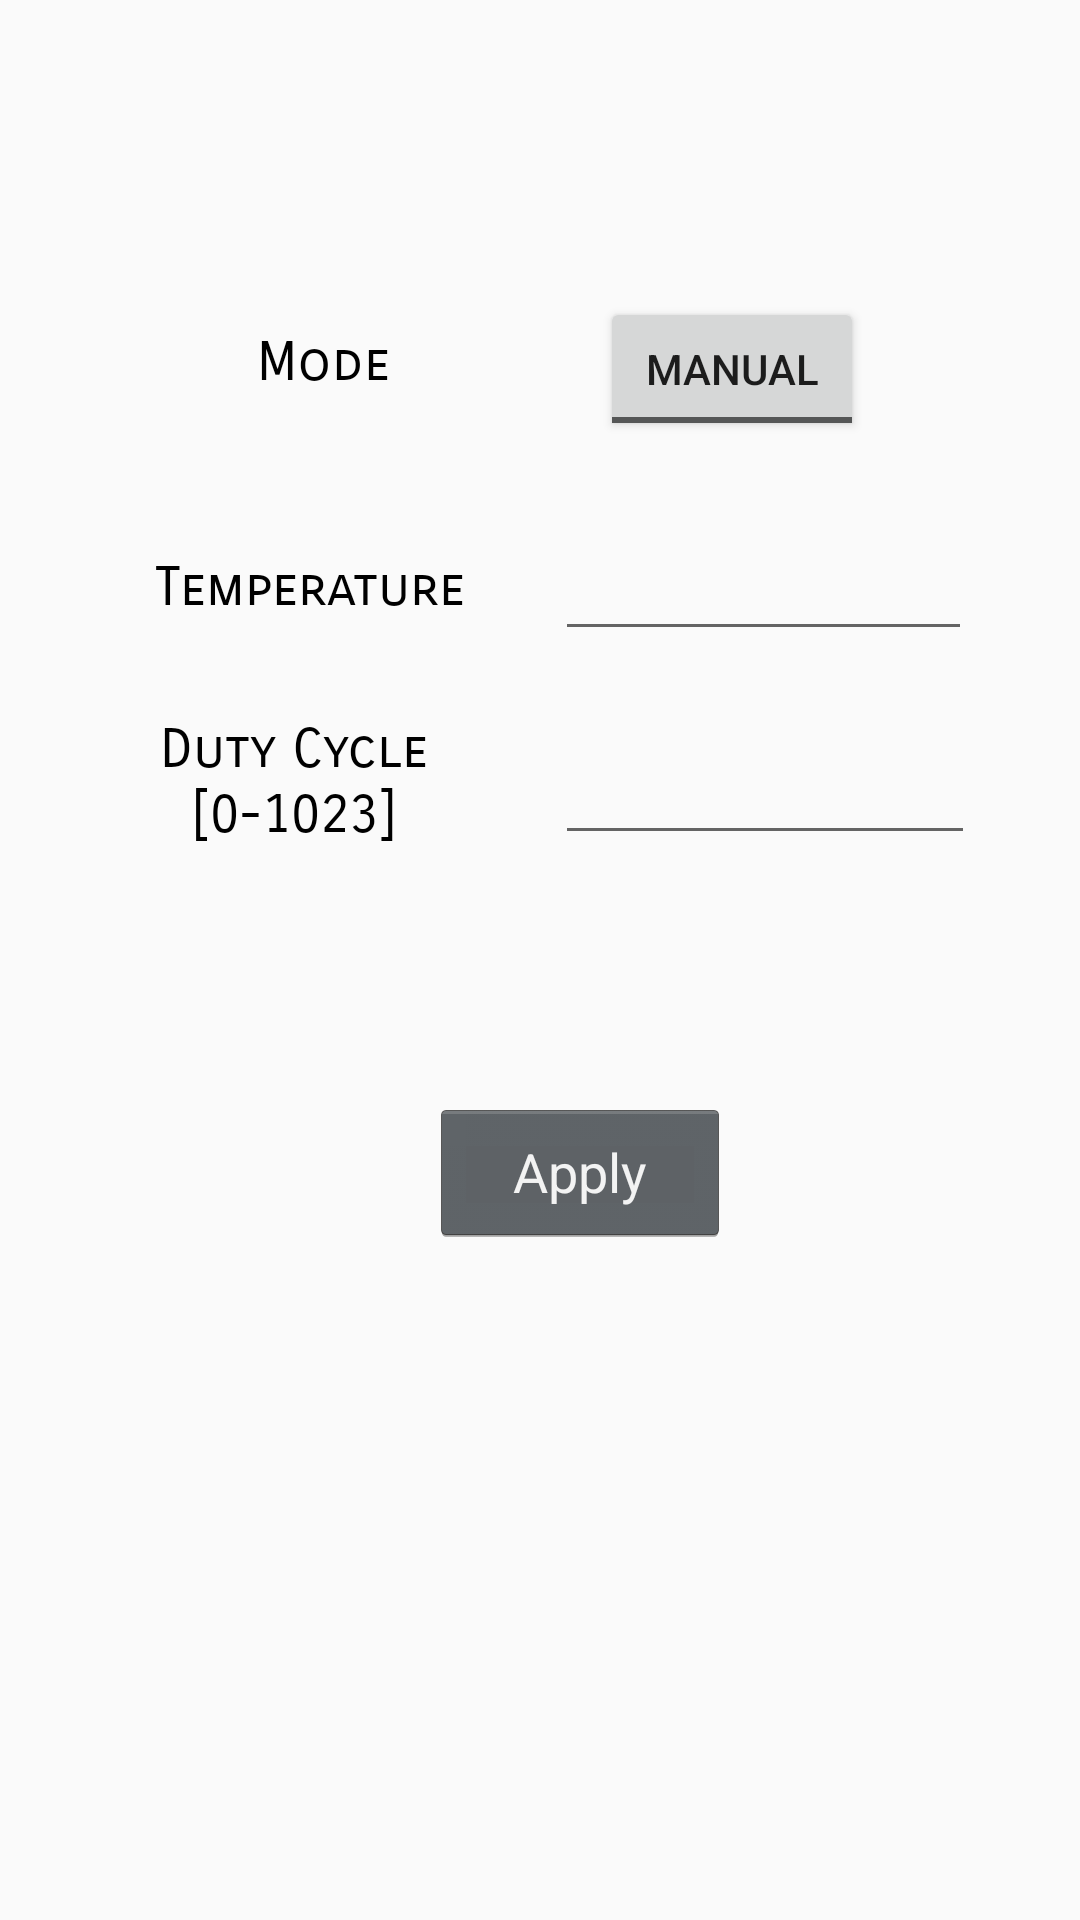

The Android layout XML behind this screen, and the referenced resources:
<!-- AndroidManifest.xml: application theme AppTheme.NoActionBar -->
<!-- res/layout/fragment_actions.xml -->
<?xml version="1.0" encoding="utf-8"?>
<android.support.constraint.ConstraintLayout xmlns:android="http://schemas.android.com/apk/res/android"
    xmlns:app="http://schemas.android.com/apk/res-auto"
    xmlns:tools="http://schemas.android.com/tools"
    android:layout_width="match_parent"
    android:layout_height="match_parent">

    <TextView
        android:id="@+id/modeTextView"
        android:layout_width="wrap_content"
        android:layout_height="wrap_content"
        android:layout_marginLeft="112dp"
        android:layout_marginRight="8dp"
        android:layout_marginStart="13dp"
        android:layout_marginTop="110dp"
        android:fontFamily="sans-serif-smallcaps"
        android:text="@string/actions_modeTextView_text"
        android:textAppearance="@android:style/TextAppearance.Material.Widget.TextView"
        android:textSize="18sp"
        app:layout_constraintHorizontal_bias="0.247"
        app:layout_constraintLeft_toLeftOf="parent"
        app:layout_constraintRight_toRightOf="parent"
        app:layout_constraintTop_toTopOf="parent"
        tools:layout_constraintBottom_creator="1"
        tools:layout_constraintLeft_creator="1" />

    <TextView
        android:id="@+id/tempTextView"
        android:layout_width="wrap_content"
        android:layout_height="32dp"
        android:layout_marginEnd="4dp"
        android:layout_marginLeft="8dp"
        android:layout_marginRight="8dp"
        android:layout_marginTop="185dp"
        android:fontFamily="sans-serif-smallcaps"
        android:text="@string/actions_tempTextView_text"
        android:textAlignment="center"
        android:textAppearance="@android:style/TextAppearance.Material.Widget.TextView"
        android:textSize="18sp"
        app:layout_constraintHorizontal_bias="0.179"
        app:layout_constraintLeft_toLeftOf="parent"
        app:layout_constraintRight_toRightOf="parent"
        app:layout_constraintTop_toTopOf="parent" />

    <TextView
        android:id="@+id/rpmTextView"
        android:layout_width="95dp"
        android:layout_height="46dp"
        android:layout_marginLeft="8dp"
        android:layout_marginRight="8dp"
        android:layout_marginStart="44dp"
        android:layout_marginTop="239dp"
        android:fontFamily="sans-serif-smallcaps"
        android:text="@string/actions_rpmTextView_text"
        android:textAlignment="center"
        android:textAppearance="@android:style/TextAppearance.Material.Widget.TextView"
        android:textSize="18sp"
        app:layout_constraintHorizontal_bias="0.032"
        app:layout_constraintLeft_toLeftOf="parent"
        app:layout_constraintRight_toRightOf="parent"
        app:layout_constraintTop_toTopOf="parent" />

    <EditText
        android:id="@+id/tempEditText"
        android:layout_width="139dp"
        android:layout_height="32dp"
        android:layout_marginLeft="8dp"
        android:layout_marginRight="8dp"
        android:layout_marginTop="185dp"
        android:ems="10"
        android:inputType="number"
        app:layout_constraintHorizontal_bias="0.863"
        app:layout_constraintLeft_toLeftOf="parent"
        app:layout_constraintRight_toRightOf="parent"
        app:layout_constraintTop_toTopOf="parent"
        tools:layout_constraintRight_creator="1"
        tools:layout_constraintTop_creator="1" />

    <ToggleButton
        android:id="@+id/modeToggleButton"
        android:layout_width="wrap_content"
        android:layout_height="wrap_content"
        android:layout_marginLeft="8dp"
        android:layout_marginRight="8dp"
        android:layout_marginTop="99dp"
        android:text="ToggleButton"
        android:textOff="MANUAL"
        android:textOn="AUTO"
        app:layout_constraintHorizontal_bias="0.75"
        app:layout_constraintLeft_toLeftOf="parent"
        app:layout_constraintRight_toRightOf="parent"
        app:layout_constraintTop_toTopOf="parent"
        tools:layout_constraintBottom_creator="1"
        tools:layout_constraintLeft_creator="1"
        tools:layout_constraintRight_creator="1" />

    <EditText
        android:id="@+id/rpmEditText"
        android:layout_width="140dp"
        android:layout_height="46dp"
        android:layout_marginLeft="8dp"
        android:layout_marginRight="8dp"
        android:layout_marginTop="239dp"
        android:ems="10"
        android:inputType="number"
        app:layout_constraintHorizontal_bias="0.867"
        app:layout_constraintLeft_toLeftOf="parent"
        app:layout_constraintRight_toRightOf="parent"
        app:layout_constraintTop_toTopOf="parent"
        tools:layout_constraintLeft_creator="1"
        tools:layout_constraintRight_creator="1"
        tools:layout_constraintTop_creator="1" />

    <Button
        android:id="@+id/applyActionsButton"
        style="@android:style/Widget.Holo.Button"
        android:layout_width="100dp"
        android:layout_height="49dp"
        android:layout_marginLeft="8dp"
        android:layout_marginRight="8dp"
        android:layout_marginTop="366dp"
        android:text="@string/actions_applyActionsButton_text"
        android:textColorLink="@color/colorPrimary"
        app:layout_constraintHorizontal_bias="0.554"
        app:layout_constraintLeft_toLeftOf="parent"
        app:layout_constraintRight_toRightOf="parent"
        app:layout_constraintTop_toTopOf="parent"
        tools:layout_constraintLeft_creator="1"
        tools:layout_constraintTop_creator="1" />
</android.support.constraint.ConstraintLayout>
<!-- resources referenced by this layout -->
<resources>
  <string name="actions_applyActionsButton_text">Apply</string>
  <string name="actions_modeTextView_text">Mode</string>
  <string name="actions_rpmTextView_text">Duty Cycle [0-1023]</string>
  <string name="actions_tempTextView_text">Temperature</string>
  <style name="AppTheme.NoActionBar">
          <item name="windowActionBar">false</item>
          <item name="windowNoTitle">true</item>
      </style>
  <!-- not gathered from this repository: default colours our renderer supplied (Android Studio template values) -->
  <color name="colorPrimary">#FF6200EE</color>
</resources>
